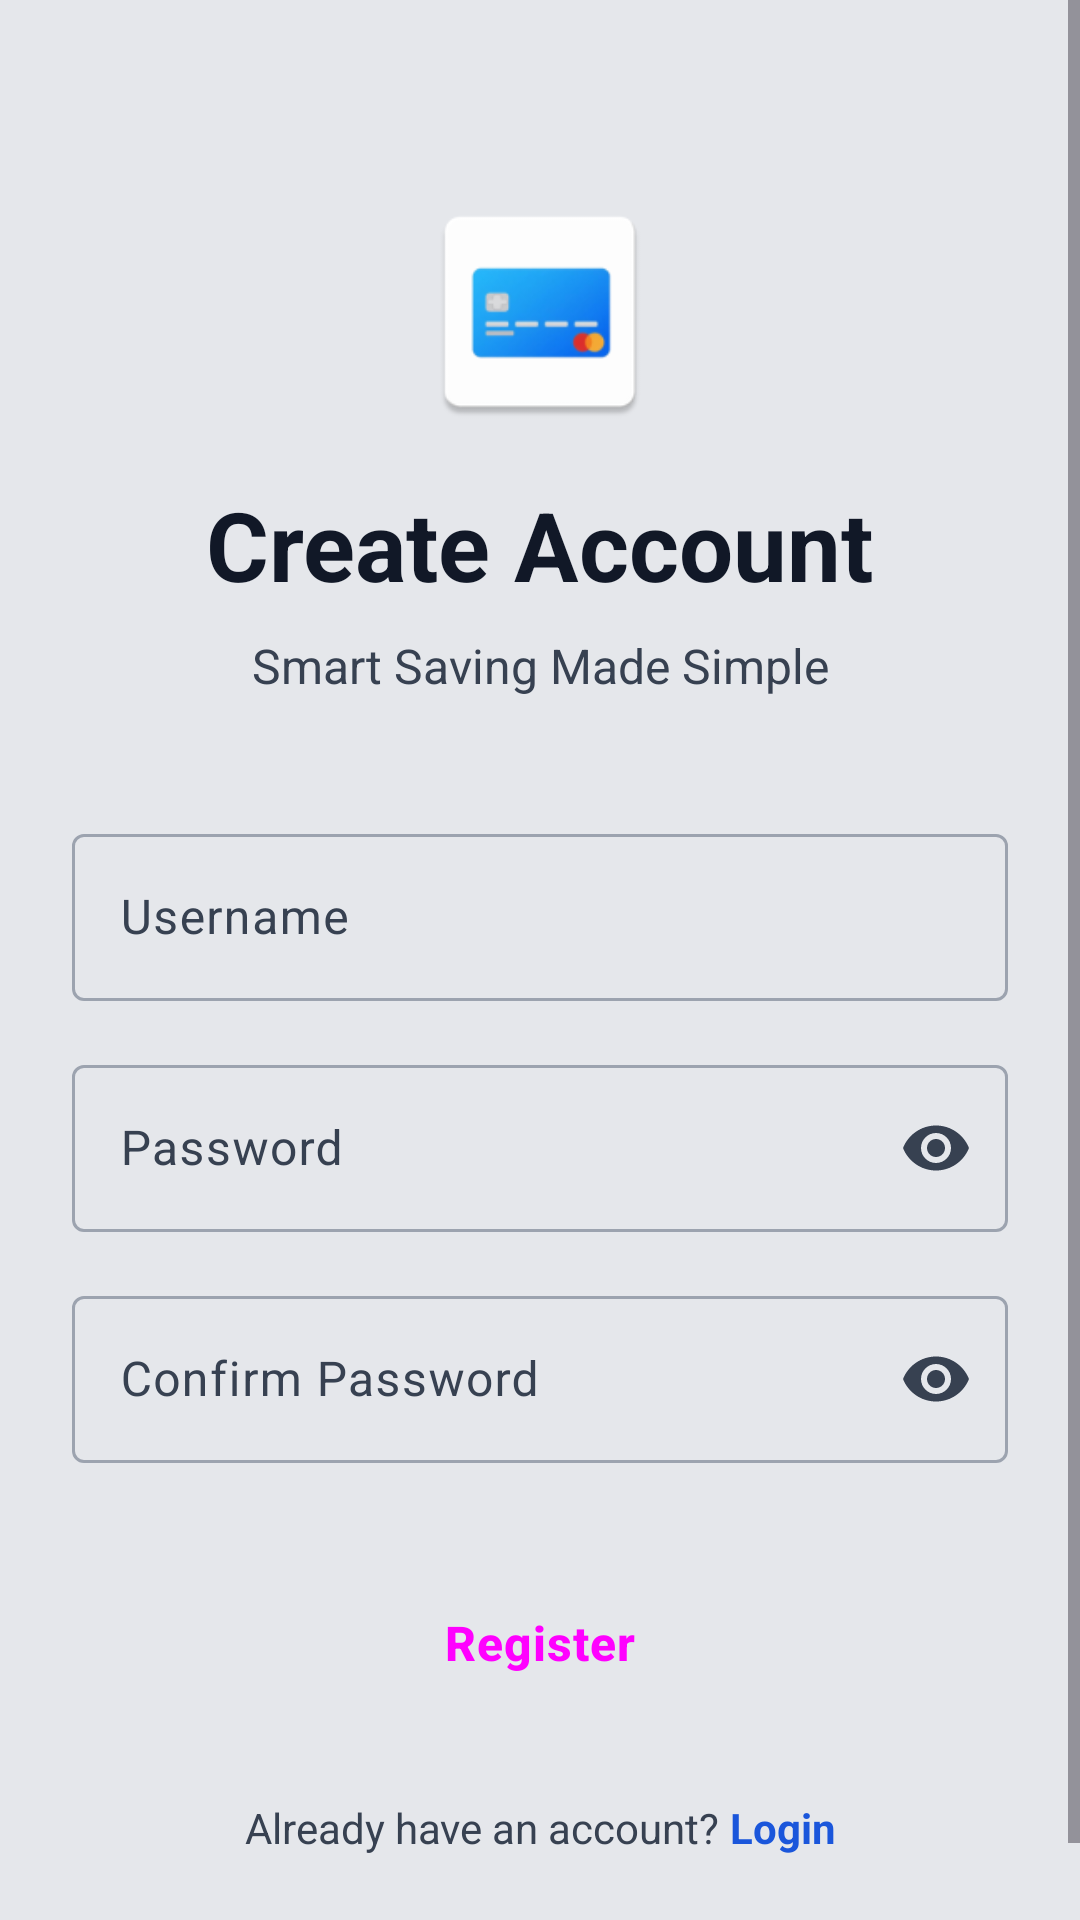

Here is an Android app screen rendered from its layout file. Give the layout XML and the strings, colors and styles it references.
<!-- AndroidManifest.xml: application theme Theme.SaveSmart -->
<!-- res/layout/fragment_register.xml -->
<?xml version="1.0" encoding="utf-8"?>
<ScrollView xmlns:android="http://schemas.android.com/apk/res/android"
    xmlns:app="http://schemas.android.com/apk/res-auto"
    android:layout_width="match_parent"
    android:layout_height="match_parent"
    android:fillViewport="true"
    android:background="@color/background">

    <androidx.constraintlayout.widget.ConstraintLayout
        android:layout_width="match_parent"
        android:layout_height="wrap_content"
        android:padding="24dp">

        <ImageView
            android:id="@+id/ivLogo"
            android:layout_width="80dp"
            android:layout_height="80dp"
            android:layout_marginTop="40dp"
            android:src="@mipmap/ic_launcher"
            app:layout_constraintEnd_toEndOf="parent"
            app:layout_constraintStart_toStartOf="parent"
            app:layout_constraintTop_toTopOf="parent"
            android:contentDescription="@string/app_name" />

        <TextView
            android:id="@+id/tvTitle"
            android:layout_width="wrap_content"
            android:layout_height="wrap_content"
            android:layout_marginTop="16dp"
            android:text="@string/register_title"
            android:textColor="@color/text_primary"
            android:textSize="32sp"
            android:textStyle="bold"
            app:layout_constraintEnd_toEndOf="parent"
            app:layout_constraintStart_toStartOf="parent"
            app:layout_constraintTop_toBottomOf="@id/ivLogo" />

        <TextView
            android:id="@+id/tvTagline"
            android:layout_width="wrap_content"
            android:layout_height="wrap_content"
            android:layout_marginTop="8dp"
            android:text="@string/app_tagline"
            android:textColor="@color/text_secondary"
            android:textSize="16sp"
            app:layout_constraintEnd_toEndOf="parent"
            app:layout_constraintStart_toStartOf="parent"
            app:layout_constraintTop_toBottomOf="@id/tvTitle" />

        <com.google.android.material.textfield.TextInputLayout
            android:id="@+id/tilUsername"
            style="@style/Widget.Material3.TextInputLayout.OutlinedBox"
            android:layout_width="match_parent"
            android:layout_height="wrap_content"
            android:layout_marginTop="40dp"
            android:hint="@string/hint_username"
            app:layout_constraintTop_toBottomOf="@id/tvTagline">

            <com.google.android.material.textfield.TextInputEditText
                android:id="@+id/etUsername"
                android:layout_width="match_parent"
                android:layout_height="wrap_content"
                android:inputType="text" />
        </com.google.android.material.textfield.TextInputLayout>

        <com.google.android.material.textfield.TextInputLayout
            android:id="@+id/tilPassword"
            style="@style/Widget.Material3.TextInputLayout.OutlinedBox"
            android:layout_width="match_parent"
            android:layout_height="wrap_content"
            android:layout_marginTop="16dp"
            android:hint="@string/hint_password"
            app:endIconMode="password_toggle"
            app:layout_constraintTop_toBottomOf="@id/tilUsername">

            <com.google.android.material.textfield.TextInputEditText
                android:id="@+id/etPassword"
                android:layout_width="match_parent"
                android:layout_height="wrap_content"
                android:inputType="textPassword" />
        </com.google.android.material.textfield.TextInputLayout>

        <com.google.android.material.textfield.TextInputLayout
            android:id="@+id/tilConfirmPassword"
            style="@style/Widget.Material3.TextInputLayout.OutlinedBox"
            android:layout_width="match_parent"
            android:layout_height="wrap_content"
            android:layout_marginTop="16dp"
            android:hint="@string/hint_confirm_password"
            app:endIconMode="password_toggle"
            app:layout_constraintTop_toBottomOf="@id/tilPassword">

            <com.google.android.material.textfield.TextInputEditText
                android:id="@+id/etConfirmPassword"
                android:layout_width="match_parent"
                android:layout_height="wrap_content"
                android:inputType="textPassword" />
        </com.google.android.material.textfield.TextInputLayout>

        <Button
            android:id="@+id/btnRegister"
            style="@style/Widget.SaveSmart.Button"
            android:layout_width="match_parent"
            android:layout_height="56dp"
            android:layout_marginTop="32dp"
            android:text="@string/btn_register"
            android:textSize="16sp"
            android:textStyle="bold"
            app:layout_constraintTop_toBottomOf="@id/tilConfirmPassword" />

        <ProgressBar
            android:id="@+id/progressBar"
            android:layout_width="wrap_content"
            android:layout_height="wrap_content"
            android:visibility="gone"
            app:layout_constraintBottom_toBottomOf="@id/btnRegister"
            app:layout_constraintEnd_toEndOf="@id/btnRegister"
            app:layout_constraintStart_toStartOf="@id/btnRegister"
            app:layout_constraintTop_toTopOf="@id/btnRegister" />

        <LinearLayout
            android:layout_width="wrap_content"
            android:layout_height="wrap_content"
            android:layout_marginTop="24dp"
            android:layout_marginBottom="24dp"
            android:orientation="horizontal"
            app:layout_constraintBottom_toBottomOf="parent"
            app:layout_constraintEnd_toEndOf="parent"
            app:layout_constraintStart_toStartOf="parent"
            app:layout_constraintTop_toBottomOf="@id/btnRegister"
            app:layout_constraintVertical_bias="1">

            <TextView
                android:layout_width="wrap_content"
                android:layout_height="wrap_content"
                android:text="Already have an account? "
                android:textColor="@color/text_secondary" />

            <TextView
                android:id="@+id/tvLoginLink"
                android:layout_width="wrap_content"
                android:layout_height="wrap_content"
                android:text="Login"
                android:textColor="@color/primary_blue"
                android:textStyle="bold"
                android:clickable="true"
                android:focusable="true" />
        </LinearLayout>

    </androidx.constraintlayout.widget.ConstraintLayout>
</ScrollView>
<!-- resources referenced by this layout -->
<resources>
  <color name="background">#E5E7EB</color>
  <color name="primary_blue">#1A56DB</color>
  <color name="text_primary">#111827</color>
  <color name="text_secondary">#374151</color>
  <!-- mipmap ic_launcher: webp bitmap (mipmap-hdpi, 2016 bytes) -->
  <string name="app_name">SaveSmart</string>
  <string name="app_tagline">Smart Saving Made Simple</string>
  <string name="btn_register">Register</string>
  <string name="hint_confirm_password">Confirm Password</string>
  <string name="hint_password">Password</string>
  <string name="hint_username">Username</string>
  <string name="register_title">Create Account</string>
  <style name="Widget.SaveSmart.Button" parent="Widget.Material3.Button">
          <item name="cornerRadius">12dp</item>
          <item name="android:insetTop">0dp</item>
          <item name="android:insetBottom">0dp</item>
          <item name="android:textAllCaps">false</item>
          <item name="textAllCaps">false</item>
          <item name="android:textStyle">bold</item>
          <item name="android:letterSpacing">0.02</item>
      </style>
  <style name="Theme.SaveSmart" parent="Base.Theme.SaveSmart" />
  <style name="Base.Theme.SaveSmart" parent="Theme.Material3.DayNight.NoActionBar">
          
          <item name="colorPrimary">@color/primary_blue</item>
          <item name="colorOnPrimary">@color/white</item>
          <item name="colorPrimaryContainer">#DBEAFE</item> 
          <item name="colorOnPrimaryContainer">@color/primary_blue</item>
  
          <item name="android:statusBarColor">@color/primary_blue</item>
          <item name="android:windowBackground">@color/background</item>
  
          
          <item name="colorSurface">@color/card_surface</item>
          <item name="colorOnSurface">@color/text_primary</item>
          <item name="colorOutline">@color/border</item>
          <item name="colorSurfaceVariant">#F3F4F6</item>
          <item name="colorOnSurfaceVariant">@color/text_secondary</item>
  
          
          <item name="android:textAllCaps">false</item>
          <item name="textAllCaps">false</item>
          <item name="android:editTextStyle">@style/Widget.SaveSmart.EditText</item>
      </style>
  <color name="white">#FFFFFF</color>
  <color name="card_surface">#FFFFFF</color>
  <color name="border">#9CA3AF</color>
  <style name="Widget.SaveSmart.EditText" parent="Widget.Material3.TextInputEditText.OutlinedBox">
          <item name="android:textAllCaps">false</item>
          <item name="textAllCaps">false</item>
          <item name="android:textSize">16sp</item>
          <item name="android:textColor">@color/text_primary</item>
          <item name="android:textColorHint">@color/text_secondary</item>
      </style>
</resources>
